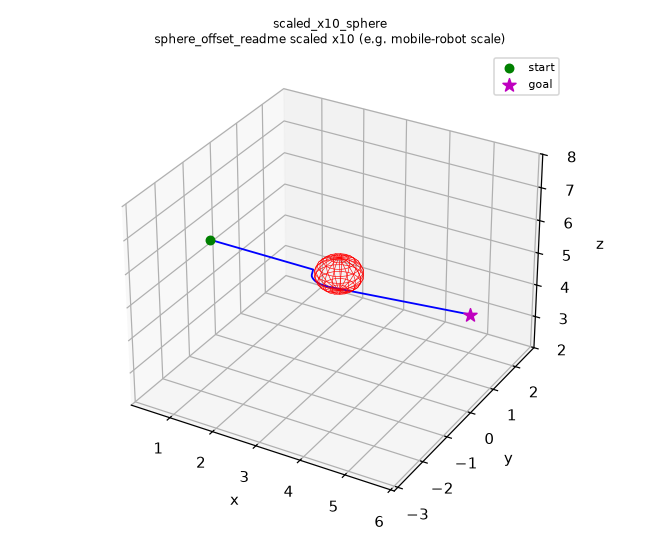

The file beside this chart, header and first rows:
0.00015, 0, 5
0.0004, 0, 5
0.00075, 0, 5
0.0012, 0, 5
0.00165, 0, 5
0.0021, 0, 5
0.00255, 0, 5
0.003, 0, 5
0.00345, 0, 5
0.0039, 0, 5
0.00435, 0, 5
0.0048, 0, 5
0.00525, 0, 5
0.0057, 0, 5
0.00615, 0, 5
0.0066, 0, 5
0.00705, 0, 5
0.0075, 0, 5
0.00795, 0, 5
0.0084, 0, 5
0.00885, 0, 5
0.0093, 0, 5
0.00975, 0, 5
0.0102, 0, 5
0.01065, 0, 5
0.0111, 0, 5
0.01155, 0, 5
0.012, 0, 5
0.01245, 0, 5
0.0129, 0, 5
0.01335, 0, 5
0.0138, 0, 5
0.01425, 0, 5
0.0147, 0, 5
0.01515, 0, 5
0.0156, 0, 5
0.01605, 0, 5
0.0165, 0, 5
0.01695, 0, 5
0.0174, 0, 5
0.01785, 0, 5
0.0183, 0, 5
0.01875, 0, 5
0.0192, 0, 5
0.01965, 0, 5
0.0201, 0, 5
0.02055, 0, 5
0.021, 0, 5
0.02145, 0, 5
0.0219, 0, 5
0.02235, 0, 5
0.0228, 0, 5
0.02325, 0, 5
0.0237, 0, 5
0.02415, 0, 5
0.0246, 0, 5
0.02505, 0, 5
0.0255, 0, 5
0.02595, 0, 5
0.0264, 0, 5
0.02685, 0, 5
... 14,116 more rows
